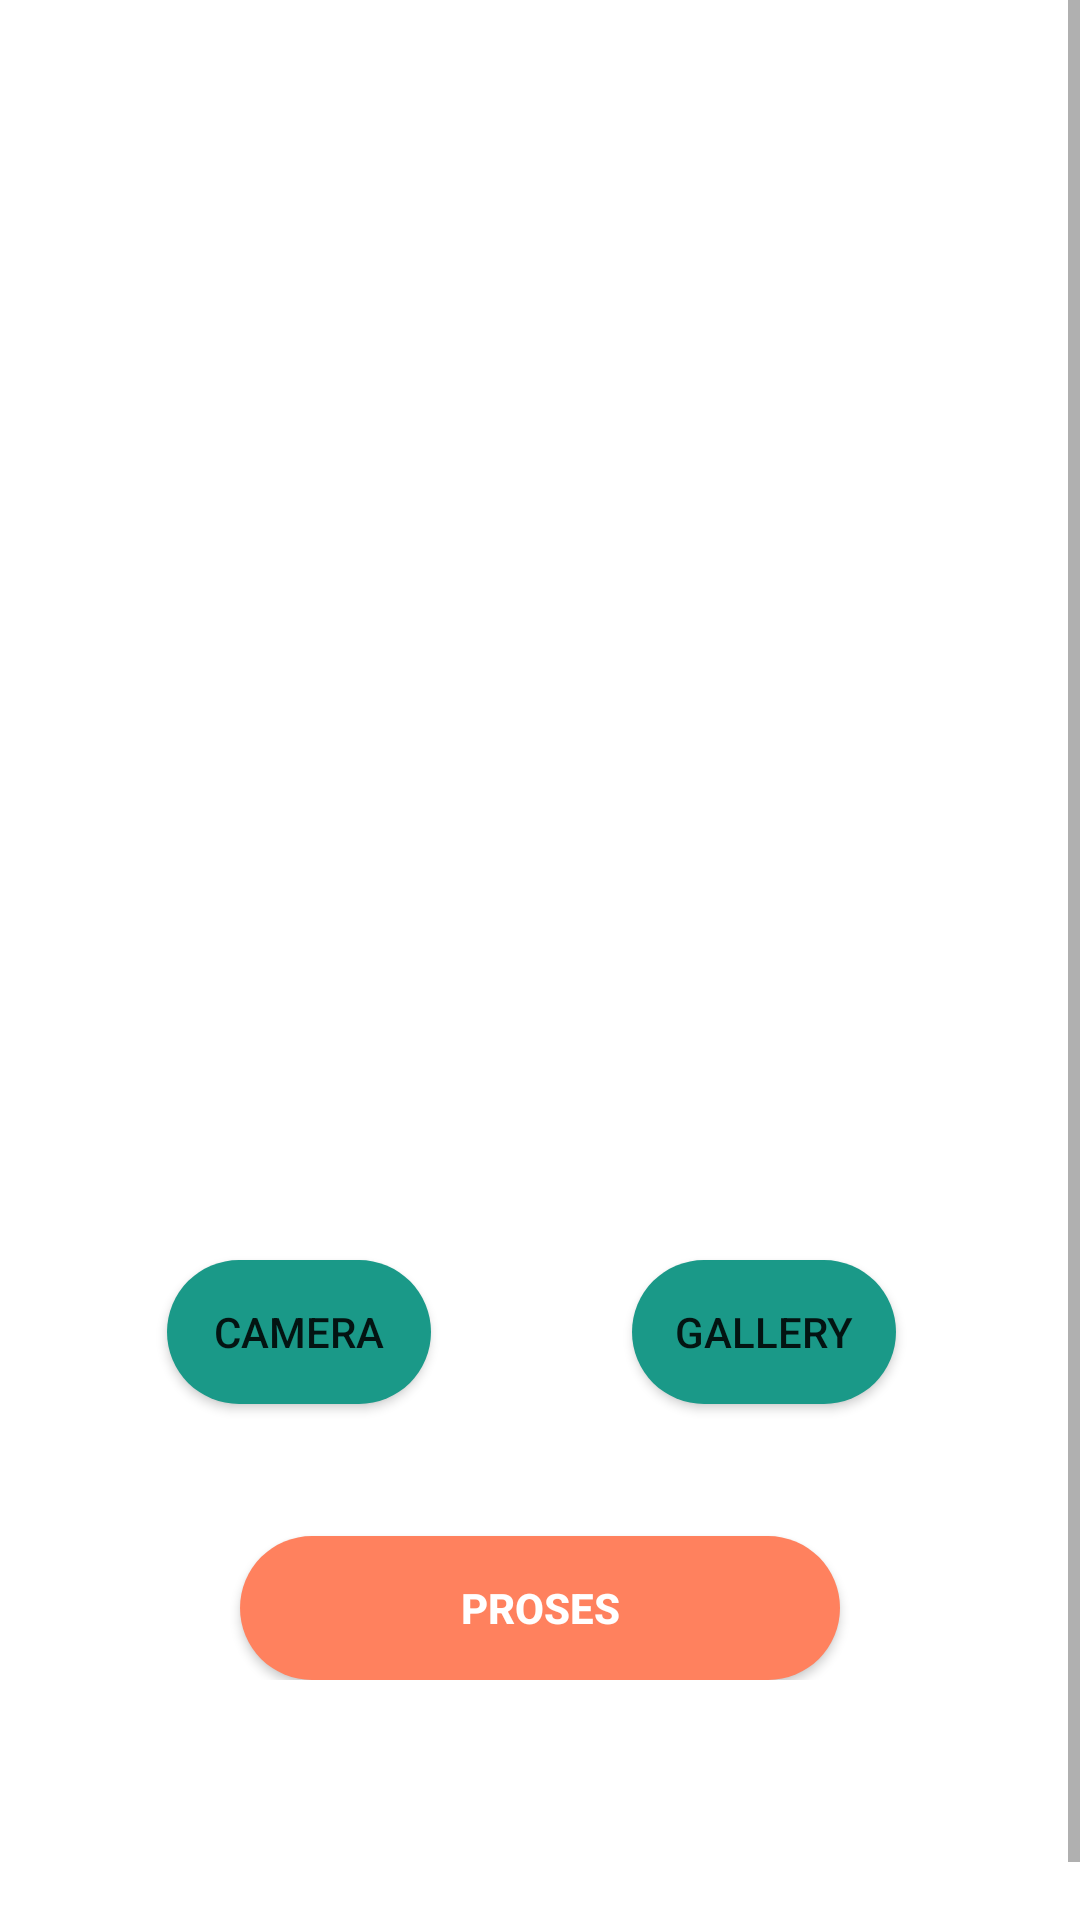

Android layout source for this screen:
<!-- AndroidManifest.xml: application theme Theme.GoGym -->
<!-- res/layout/fragment_scan.xml -->
<ScrollView xmlns:android="http://schemas.android.com/apk/res/android"
    xmlns:app="http://schemas.android.com/apk/res-auto"
    xmlns:tools="http://schemas.android.com/tools"
    android:layout_width="match_parent"
    android:layout_height="match_parent"
    tools:context=".ui.scan.ScanFragment">

    <androidx.constraintlayout.widget.ConstraintLayout
        android:layout_width="match_parent"
        android:layout_height="wrap_content"
        android:paddingBottom="100dp">

        <ImageView
            android:id="@+id/iv_preview"
            android:layout_width="match_parent"
            android:layout_height="300dp"
            android:layout_marginHorizontal="16dp"
            android:layout_marginTop="80dp"
            android:src="@drawable/images"
            android:adjustViewBounds="true"
            android:scaleType="fitXY"
            app:layout_constraintEnd_toEndOf="parent"
            app:layout_constraintStart_toStartOf="parent"
            app:layout_constraintTop_toTopOf="parent" />

        <Button
            android:id="@+id/btn_gallery"
            android:layout_width="wrap_content"
            android:layout_height="wrap_content"
            android:layout_marginTop="40dp"
            android:background="@drawable/shapebutton"
            android:text="Gallery"
            app:layout_constraintEnd_toEndOf="parent"
            app:layout_constraintHorizontal_bias="0.774"
            app:layout_constraintStart_toStartOf="parent"
            app:layout_constraintTop_toBottomOf="@+id/iv_preview" />

        <Button
            android:id="@+id/btn_camera"
            android:layout_width="wrap_content"
            android:layout_height="wrap_content"
            android:layout_marginEnd="67dp"
            android:background="@drawable/shapebutton"
            android:text="Camera"
            app:layout_constraintBottom_toBottomOf="@+id/btn_gallery"
            app:layout_constraintEnd_toStartOf="@+id/btn_gallery"
            app:layout_constraintHorizontal_bias="1.0"
            app:layout_constraintStart_toStartOf="parent"
            app:layout_constraintTop_toTopOf="@+id/btn_gallery"
            app:layout_constraintVertical_bias="0.0" />

        <androidx.appcompat.widget.AppCompatButton
            android:id="@+id/btn_process"
            android:layout_width="200dp"
            android:layout_height="wrap_content"
            android:layout_marginTop="44dp"
            android:background="@drawable/shapebuttondua"
            android:text="Proses"
            android:textColor="@color/white"
            android:textStyle="bold"
            app:layout_constraintEnd_toEndOf="parent"
            app:layout_constraintStart_toStartOf="parent"
            app:layout_constraintTop_toBottomOf="@+id/btn_camera" />

        <TextView
            android:id="@+id/tv_result"
            android:layout_width="match_parent"
            android:layout_height="wrap_content"
            android:layout_marginTop="24dp"
            android:textStyle="bold"
            android:gravity="center"
            android:visibility="gone"
            android:text="Hasil scan adalah : ...."
            app:layout_constraintEnd_toEndOf="parent"
            app:layout_constraintHorizontal_bias="0.0"
            app:layout_constraintStart_toStartOf="parent"
            app:layout_constraintTop_toBottomOf="@+id/btn_process" />

        <Button
            android:id="@+id/btn_tutorila"
            android:layout_width="wrap_content"
            android:layout_height="wrap_content"
            android:layout_marginTop="21dp"
            android:visibility="gone"
            android:text="Cek Tutorial"
            app:layout_constraintEnd_toEndOf="parent"
            app:layout_constraintStart_toStartOf="parent"
            app:layout_constraintTop_toBottomOf="@+id/tv_result" />

        <ProgressBar
            android:id="@+id/progressbar"
            android:layout_width="wrap_content"
            android:layout_height="wrap_content"
            app:layout_constraintBottom_toBottomOf="parent"
            app:layout_constraintEnd_toEndOf="parent"
            app:layout_constraintStart_toStartOf="parent"
            app:layout_constraintTop_toTopOf="parent"
            style="?android:attr/progressBarStyle"
            android:visibility="gone"/>

    </androidx.constraintlayout.widget.ConstraintLayout>


</ScrollView>
<!-- resources referenced by this layout -->
<resources>
  <color name="white">#FFFFFFFF</color>
  <!-- drawable shapebutton (drawable) -->
  <?xml version="1.0" encoding="utf-8"?>
  <shape xmlns:android="http://schemas.android.com/apk/res/android">
  
      <solid
          android:color="@color/purple_700"
          />
  
      <corners
          android:radius="25dp"
          />
  
  
  </shape>
  <!-- drawable shapebuttondua (drawable-v24) -->
  <?xml version="1.0" encoding="utf-8"?>
  <shape xmlns:android="http://schemas.android.com/apk/res/android">
  
      <solid
          android:color="#ff815e"
          />
  
      <corners
          android:radius="25dp"
          />
  
  
  </shape>
  <style name="Theme.GoGym" parent="Theme.MaterialComponents.DayNight.DarkActionBar">
          
          <item name="colorPrimary">@color/purple_500</item>
          <item name="colorPrimaryVariant">@color/purple_700</item>
          <item name="colorOnPrimary">@color/white</item>
          
          <item name="colorSecondary">@color/teal_200</item>
          <item name="colorSecondaryVariant">@color/teal_700</item>
          <item name="colorOnSecondary">@color/black</item>
          
          <item name="android:statusBarColor">?attr/colorPrimaryVariant</item>
          
      </style>
  <color name="purple_700">#1A9988</color>
  <color name="purple_500">#1A9988</color>
  <color name="teal_200">#FF03DAC5</color>
  <color name="teal_700">#FF018786</color>
  <color name="black">#FF000000</color>
</resources>
